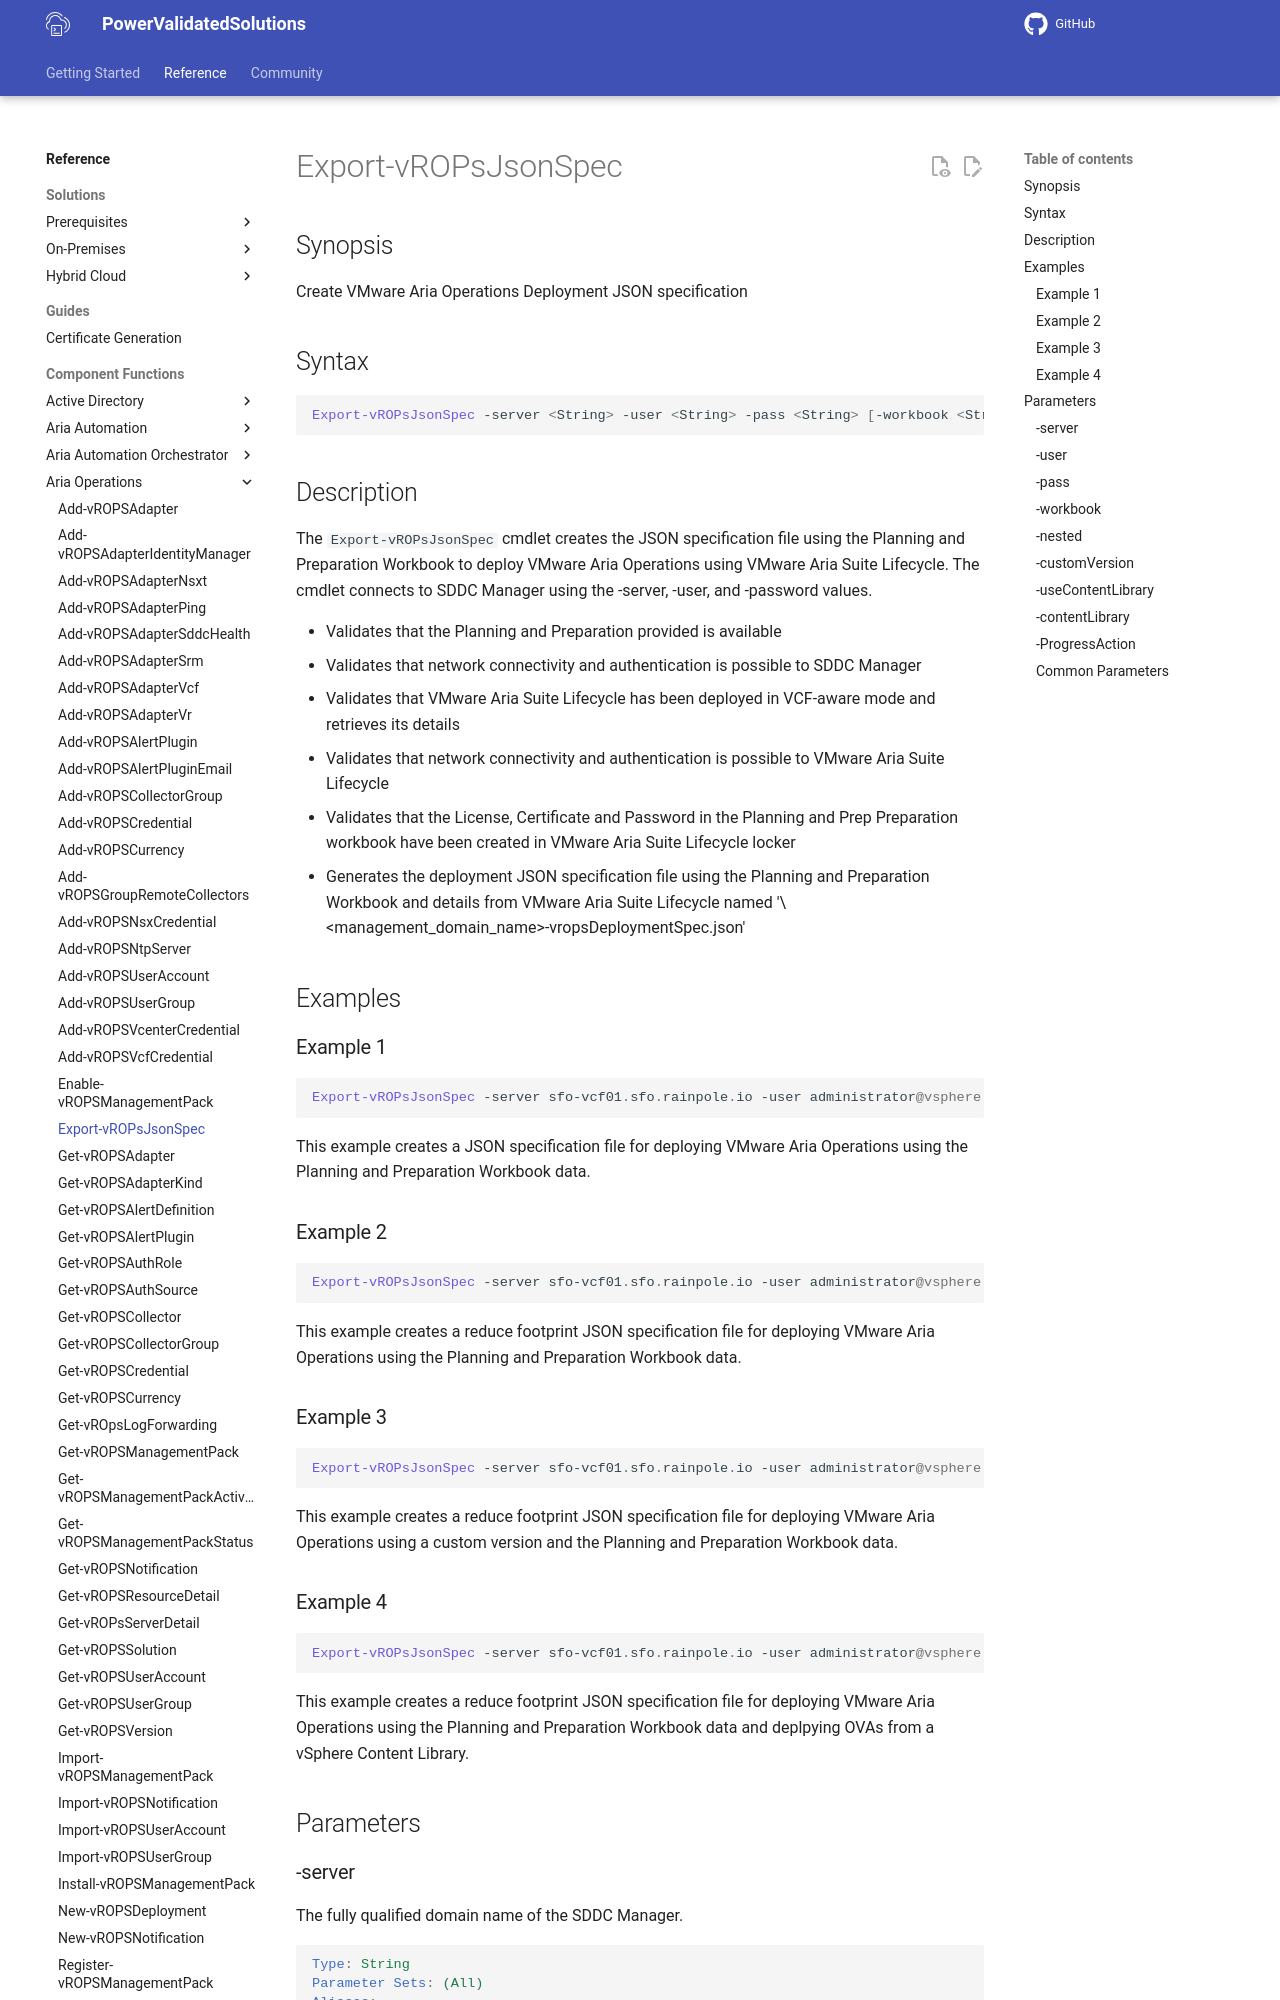

repository: vmware/power-validated-solutions-for-cloud-foundation · page: documentation/functions/aria-suite/aria-operations/Export-vROPsJsonSpec/index.html · generator: mkdocs

# Export-vROPsJsonSpec

## Synopsis

Create VMware Aria Operations Deployment JSON specification

## Syntax

```powershell
Export-vROPsJsonSpec -server <String> -user <String> -pass <String> [-workbook <String>] [-nested] [-customVersion <String>] [-useContentLibrary] [-contentLibrary <String>] [-ProgressAction <ActionPreference>] [<CommonParameters>]
```

## Description

The `Export-vROPsJsonSpec` cmdlet creates the JSON specification file using the Planning and Preparation Workbook to deploy VMware Aria Operations using VMware Aria Suite Lifecycle. The cmdlet connects to SDDC Manager using the -server, -user, and -password values.

- Validates that the Planning and Preparation provided is available
- Validates that network connectivity and authentication is possible to SDDC Manager
- Validates that VMware Aria Suite Lifecycle has been deployed in VCF-aware mode and retrieves its details
- Validates that network connectivity and authentication is possible to VMware Aria Suite Lifecycle
- Validates that the License, Certificate and Password in the Planning and Prep Preparation workbook have been
created in VMware Aria Suite Lifecycle locker
- Generates the deployment JSON specification file using the Planning and Preparation Workbook and details
from VMware Aria Suite Lifecycle named '\<management_domain_name\>-vropsDeploymentSpec.json'

## Examples

### Example 1

```powershell
Export-vROPsJsonSpec -server sfo-vcf01.sfo.rainpole.io -user administrator@vsphere.local -pass VMw@re1! -workbook .\pnp-workbook.xlsx
```

This example creates a JSON specification file for deploying VMware Aria Operations using the Planning and Preparation Workbook data.

### Example 2

```powershell
Export-vROPsJsonSpec -server sfo-vcf01.sfo.rainpole.io -user administrator@vsphere.local -pass VMw@re1! -workbook .\pnp-workbook.xlsx -nested
```

This example creates a reduce footprint JSON specification file for deploying VMware Aria Operations using the Planning and Preparation Workbook data.
